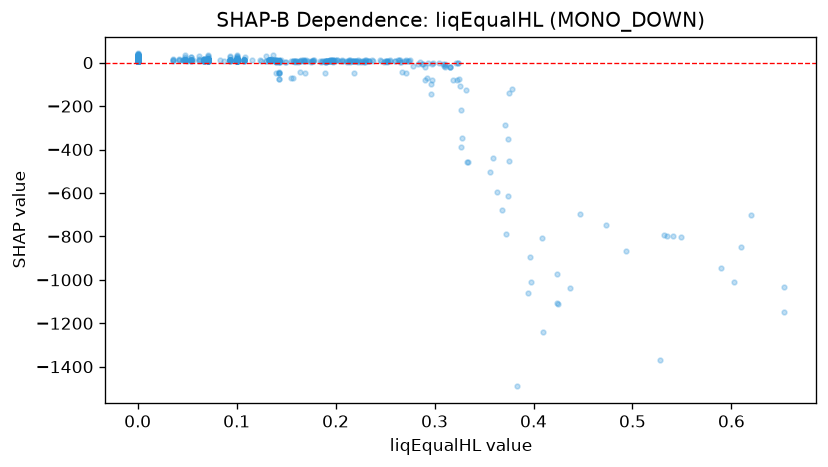

The table this chart was drawn from, first rows:
feature_value, shap_value
0.0, 10.9
0.071, 11
0.1, 32.32
0.0, 10.49
0.217, 8.611
0.133, 10.77
0.1, 10.56
0.1, 14.3
0.224, 7.89
0.0, 10.61
0.1, 9.817
0.274, 6.56
0.1, 10.51
0.0, 15.65
0.0, 14.1
0.0, 10.62
0.0, 14.97
0.0, 14.14
0.0, 14.54
0.071, 9.534
0.0, 10.33
0.0, 11.08
0.0, 9.434
0.054, 11.32
0.071, 10.26
0.138, 9.126
0.168, 6.373
0.447, -698.5
0.14, 6.79
0.1, 12.63
0.0, 10.03
0.0, 11.26
0.062, 9.082
0.071, 32.23
0.1, 9.446
0.071, 12.85
0.1, 13.25
0.067, 8.571
0.1, 9.685
0.107, 9.539
0.165, 8.049
0.067, 10.15
0.067, 12.12
0.071, 9.167
0.093, 13.16
0.1, 10.2
0.143, -73.79
0.071, 9.582
0.107, 8.567
0.15, 4.262
0.378, -121.5
0.311, -5.413
0.206, 5.391
0.042, 11.25
0.143, 5.347
0.0, 10.77
0.143, 5.118
0.071, 9.35
0.189, -48.16
0.093, 26.63
... 981 more rows
